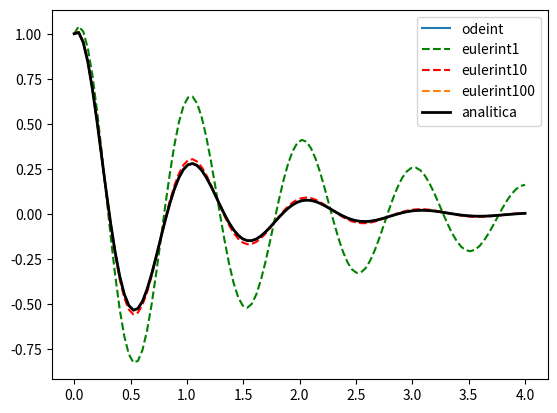

Python code for this plot:
# [redacted]
from matplotlib.pylab import *
from scipy.integrate import odeint

m= 1.
f= 1.
chi= 0.2
w= 2.*pi*f
wd= w * sqrt(1.-chi**2)
k= m*w**2
c= 2.*chi*w*m


def eulerint(zp, z0, t, Nsubdivisiones=1):
	Nt = len(t)
	Ndim = len(z0)

	z = zeros((Nt, Ndim))
	z[0,:] = z0[0]
	z[1,:] = z0[1]
	
	#z (i+1) = zp_i *dt + z_i
	for i in range(1, Nt):
		t_anterior = t[i-1]
		dt = (t[i] - t[i-1])/Nsubdivisiones
		z_temp = z[i-1,:].copy()

		for k in range(Nsubdivisiones):
			z_temp += dt * array(zp(z_temp, t_anterior + k*dt))
		z[i,:] = z_temp

	return z


def zp(z,t):
	x,p = z[0], z[1]
	dx = p
	dp = -2 * chi * w * p - w**2*x
	return dx, dp

z0= [1., 1.]
t= linspace(0, 4., 100)

sol= odeint (zp,z0,t)
z_odeint= sol[:,0]

z_analitica = exp(-chi*w*t) * (1.*cos(wd*t) + ((1. + w*chi*1.)/wd) * sin(wd*t) )

sol= eulerint (zp,z0,t)
z_euler1= sol[:,0]

sol= eulerint (zp,z0,t, Nsubdivisiones=10)
z_euler10= sol[:,0]

sol= eulerint (zp,z0,t, Nsubdivisiones=100)
z_euler100= sol[:,0]

plot(t,z_odeint, label="odeint")
plot(t,z_euler1,"g--", label="eulerint1")
plot(t,z_euler10,"r--", label="eulerint10")
plot(t,z_euler100,"--", label="eulerint100")
plot(t,z_analitica, "k",label="analitica", linewidth=2)
legend()
show()
savefig("Entrega4.png")